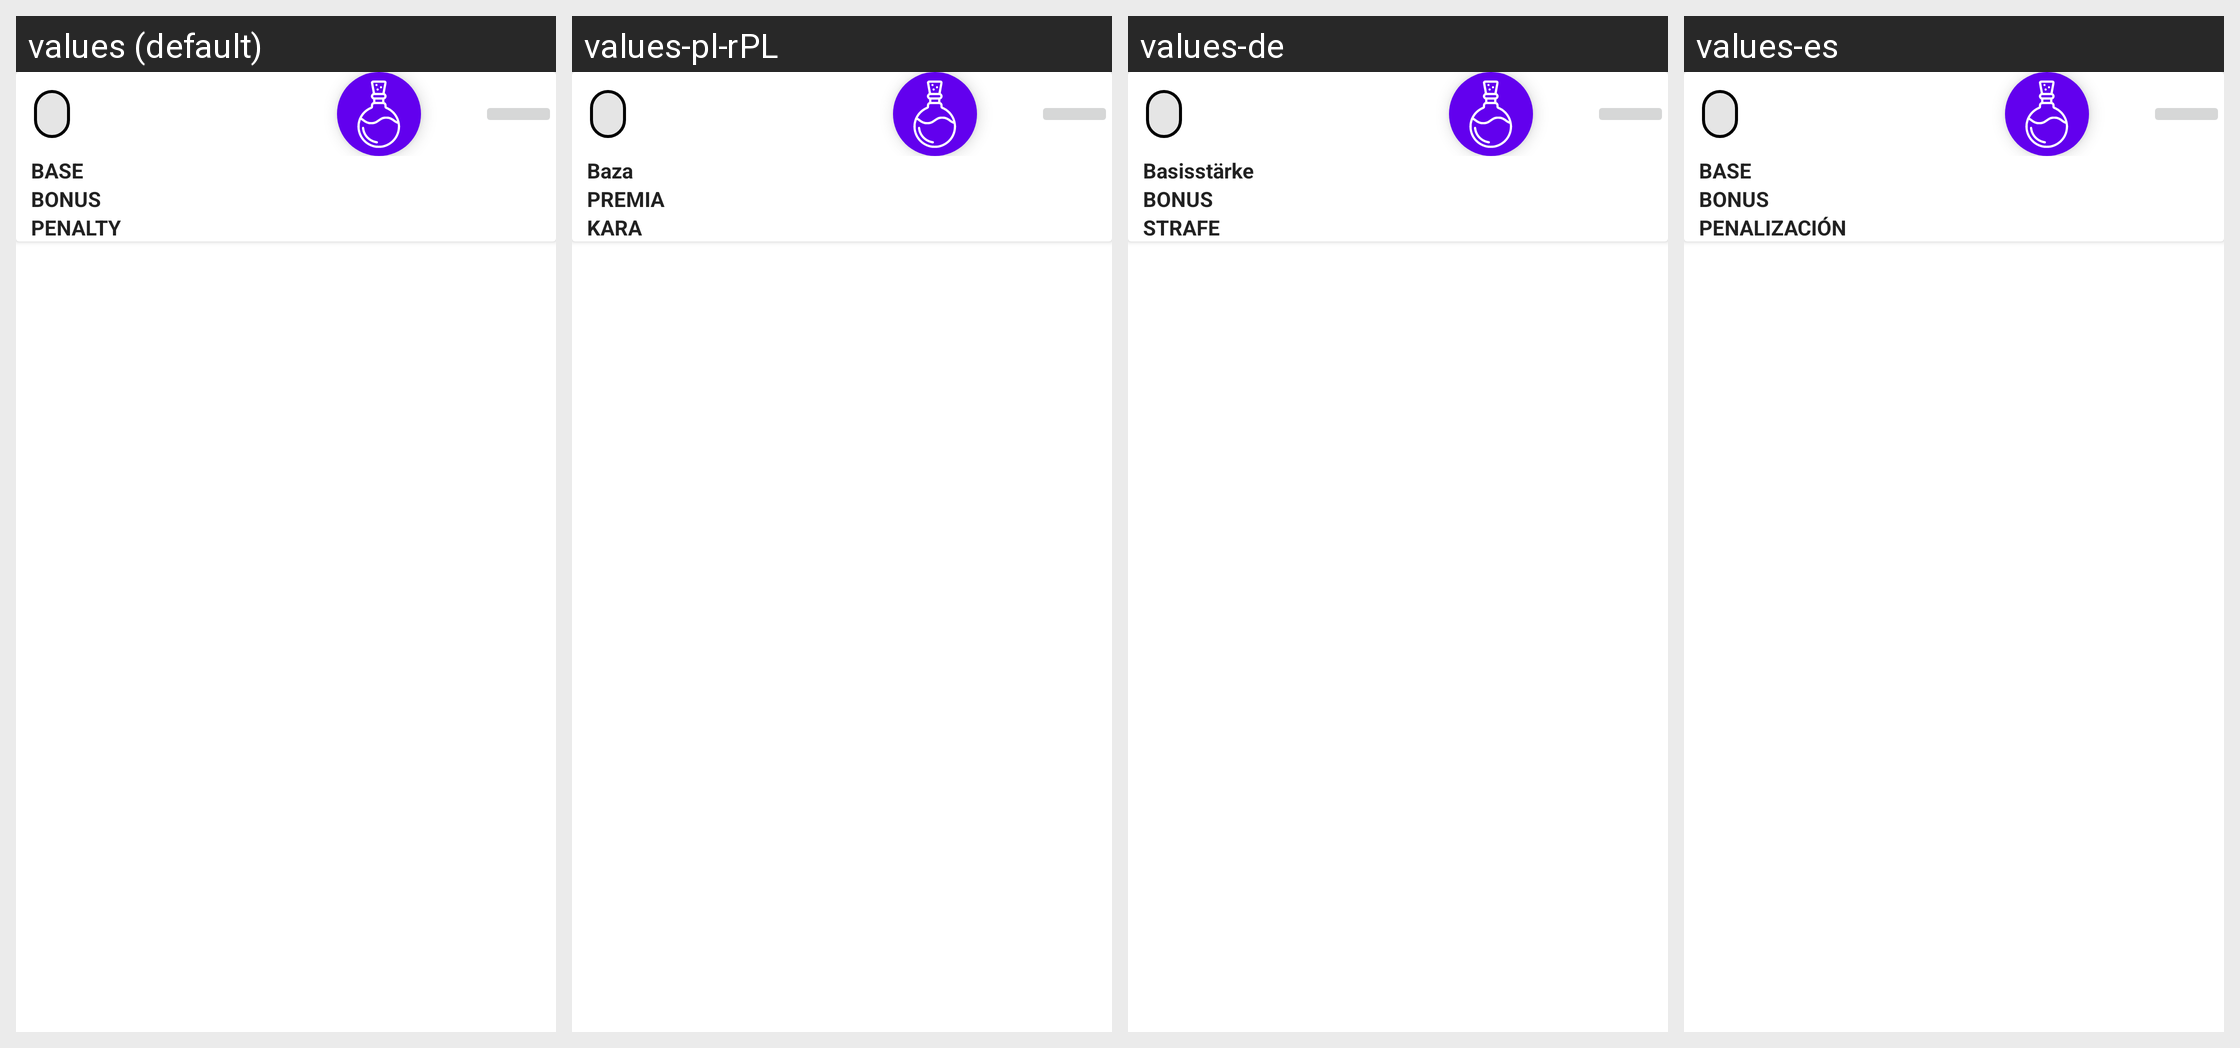

The same Android screen rendered under several of its app's locales, left to right. List the strings drawn on it with the default value and each locale's translation.
Android screen res/layout/hand_list_item.xml rendered under 4 locales, left to right: values (default), values-pl-rPL, values-de, values-es. Device: Nexus 5 (rendered at 1080×1920; each locale shown at half size, 540×960, under a caption strip naming it); theme AppTheme.
Other locales in the repository, not shown: values-cs, values-fr, values-hu, values-ru, values-ua.
Strings drawn on this screen, with the default value and each locale's value (text and hints the layout hard-codes, and strings that could not be matched under every locale, appear in the picture but are not listed):

base
  values: BASE
  values-pl-rPL: Baza
  values-de: Basisstärke
  values-es: BASE

effect_bonus
  values: BONUS
  values-pl-rPL: PREMIA
  values-de: BONUS
  values-es: BONUS

effect_penalty
  values: PENALTY
  values-pl-rPL: KARA
  values-de: STRAFE
  values-es: PENALIZACIÓN
